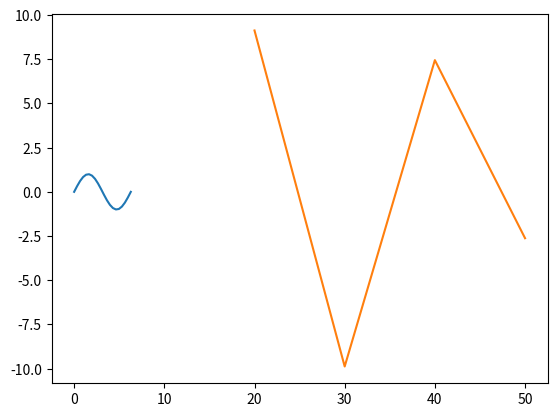

The script that saved this image: (Note: this script raises an exception after producing the figure.)
import numpy as np
from numpy import pi
import matplotlib.pyplot as plt

a = np.arange(15).reshape(3, 5)
print(a)
print(a.shape)

# Liczba osi
print(a.ndim)


b = np.arange(1, 16, 1)
print(b)
print(b.shape)
print(b.dtype)
print(b.ndim)
print(b.size)

c = np.array([1, 2, 3, 4])
print(c.dtype)

d = np.array([1.3, 5.3, 2.7])
print(d.dtype)

e = np.array([[1, 2], [3, 4]], dtype=complex)
print(e)

f = np.zeros((2, 3))
print(f)

g = np.ones((2, 3, 4), dtype=np.int16)
print(g)

h = np.empty((2, 3))
print(h)

i = np.arange(10, 35, 5)
print(i)

j = np.arange(1, 5, 0.3)
print(j)

k = np.linspace(1, 2, 9)
print(k)

x = np.linspace(0, 2 * pi, 20)
print(x)
y = np.sin(x)
print(y)
plt.plot(x, y)

m = np.arange(16).reshape(4, 4)
print(m)

n = np.arange(24).reshape(2, 3, 4)
print(n)

o = np.arange(10000).reshape(100, 100)
print(o)

p = np.array([20, 30, 40, 50])
r = 10 * np.sin(p)
plt.plot(p, r)
#plt.show()

print(p < 30)

rg = np.random.default_rng(1)
print(rg)

ro = np.ones(3, dtype=np.int32)
print(ro)

rj = np.exp(c * 1j)
print(rj)

ab = np.random.random((2, 3))
print(ab)

bb = np.arange(12).reshape(3, 4)
print(bb)
print(bb.sum())
print(bb.sum(axis=0))  # suma każdej kolumny
print(bb.min(axis=1))  # min każdego rzędu
print(bb.cumsum(axis=1))  # skumulowana suma w każdym wierszu

# Funcje uniwersalne
B = np.arange(3)
print(B)
print(np.exp(B))
print(np.sqrt(B))
C = np.array([2., -1., 4.])
print(C)
print(np.add(B, C))

# Indeksowanie
s = np.arange(10) ** 3
print(s)
print(s[2])
print(s[3:7])
s[:6:2] = 100  # od początku do pozycji 6, wyłączne, ustawienie co drugi element na 1000
print(s)
print(s[::-1])  # wyśietli odwrotną kolejność
for x in s:
    print(x ** (1/3.))


def f(x_1, y_1):
    return 10 * x_1 + y_1


fun = np.fromfunction(f, (4, 5), dtype=int)
print(fun)

print(fun[2, 3])  # wyciągnięcie liczby 23

print(fun[0:5, 1])  # każdy wiersz w drugiej kolumnie
print(fun[:, 1])  # można to zapisać w inny sposób
print(fun[1:3, 0:5])  # każda kolumna w drugim i trzecim rzędzie b
print(fun[1:3, :])  # można to zapisać w inny sposób
print(fun[-1])  # ostatni rząd. odpowiednik b[-1, :]

arr = np.array([2, 1, 5, 3, 7, 4, 6, 9])
print(arr.sum())
print(np.sort(arr))  # sortowanie w kolejności rosnącej

aa = np.array([1, 2, 3, 4])
bb = np.array([5, 6, 7, 8])

print(np.concatenate((aa, bb)))  # połącznie dwóch tablic w jedną

xx = np.array([[1, 2], [3, 4]])
yy = np.array([[5, 6]])

print(np.concatenate((xx, yy)))

array_example = np.array([[[0, 1, 2, 3],
                           [4, 5, 6, 7]],

                          [[0, 1, 2, 3],
                           [4, 5, 6, 7]],

                          [[0, 1, 2, 3],
                           [4, 5, 6, 7]]])

print(array_example.ndim)  # liczba osi lub wymiar tablicy
print(array_example.size)  # całkowita liczba wszystkich elementów tablicy
print(array_example.shape)  # przedstawia kształt tablicy

aaa = np.arange(6)
print(aaa)
print(aaa.reshape(2, 3))  # zmiana kształtu tablicy
ccc = np.array([[0, 1, 2], [3, 4, 5]])
print(ccc)
print(ccc.reshape(6))

# dodatnie nowej osi do tablicy
z = np.array([1, 2, 3, 4, 5, 6])
print(z)
print(z.shape)
row_vector = z[np.newaxis, :]  # przekształcenie tablicy 1d na wektor wierszowy
print(row_vector.shape)
print(row_vector)
col_vector = z[:, np.newaxis]  # przekształcenie tabicy 1d na wektor kolumnowy

nowe_a = np.array([[1, 2, 3, 4], [5, 6, 7, 8], [9, 10, 11, 12]])
# wartości w tablicy, które są mniejsze niż 5.
print(nowe_a[nowe_a < 5])
# liczby równe lub większe niż 5
five_up = (nowe_a >= 5)
print(nowe_a[five_up])
#  elementy, które są podzielne przez 2
divisible_by_2 = nowe_a[nowe_a % 2 == 0]
print(divisible_by_2)
# elementy, które spełniają dwa warunki wieksze od 2 i mniejsze od 11
ddd = nowe_a[(nowe_a > 2) & (nowe_a < 11)]
print(ddd)

# stworzenie tablicy z istaniejących już tablic
a1 = np.array([[1, 1],
               [2, 2]])

a2 = np.array([[3, 3],
               [4, 4]])

# połącznie w pionie
a3 = np.vstack((a1, a2))
print(a3)
# połącznie w poziomie
a4 = np.hstack((a1, a2))
print(a4)
# podzielenie tablicy na kilka mniejszych
a5 = np.arange(1, 25).reshape(2, 12)
print(a5)
a6 = np.hsplit(a5, 3)  # podzielenie tablicy na trzy tablice o jednakowych kształtach
print(a6)
a7 = np.hsplit(a5, (3, 4))  # podzielenie tablicy po trzeciej i czwartej kolumnie
print(a7)

# unikalne przemdioty i liczby
a8 = np.array([11, 11, 12, 13, 14, 15, 16, 17, 12, 13, 11, 14, 18, 19, 20])
unique_values = np.unique(a8)
print(unique_values)
a_2d = np.array([[1, 2, 3, 4], [5, 6, 7, 8], [9, 10, 11, 12], [1, 2, 3, 4]])
unique_number = np.unique(a_2d)
print(unique_number)

# odwrócenie tablicy
arr = np.array([1, 2, 3, 4, 5, 6, 7, 8])
reversed_arr = np.flip(arr)
print(reversed_arr)
# odwrócenie tablicy 2d
arr_2d = np.array([[1, 2, 3, 4], [5, 6, 7, 8], [9, 10, 11, 12]])
reveesed_arr2 = np.flip(arr_2d)
print(reveesed_arr2)
# odwrócić rzędy
reversed_arr_rows = np.flip(arr_2d, axis=0)
# odwrócić kolumny
reversed_arr_columns = np.flip(arr_2d, axis=1)
# odwrócić zawartość tylko jednej kolumny lub wiersza
arr_2d[1] = np.flip(arr_2d[1])
print(arr_2d)

# przekształcenie i spłaszczenie tablic wielowymiarowych
xxx = np.array([[1, 2, 3, 4], [5, 6, 7, 8], [9, 10, 11, 12]])
# flatten do spłaszczenia tablicy w tablicę 1D
print(xxx.flatten())
# ravel, zmiany wprowadzone w nowej tablicy wpłyną na tablicę nadrzędną
axxx = xxx.ravel()
print(axxx)

# prace ze wzorami matematycznymi
# formuła błędu średniokwadratowego
prediction = np.array(1, 1, 1)
labels = np.array(1, 2, 3)
n = 3
error = (1/n) * np.sum(np.square(prediction - labels))
